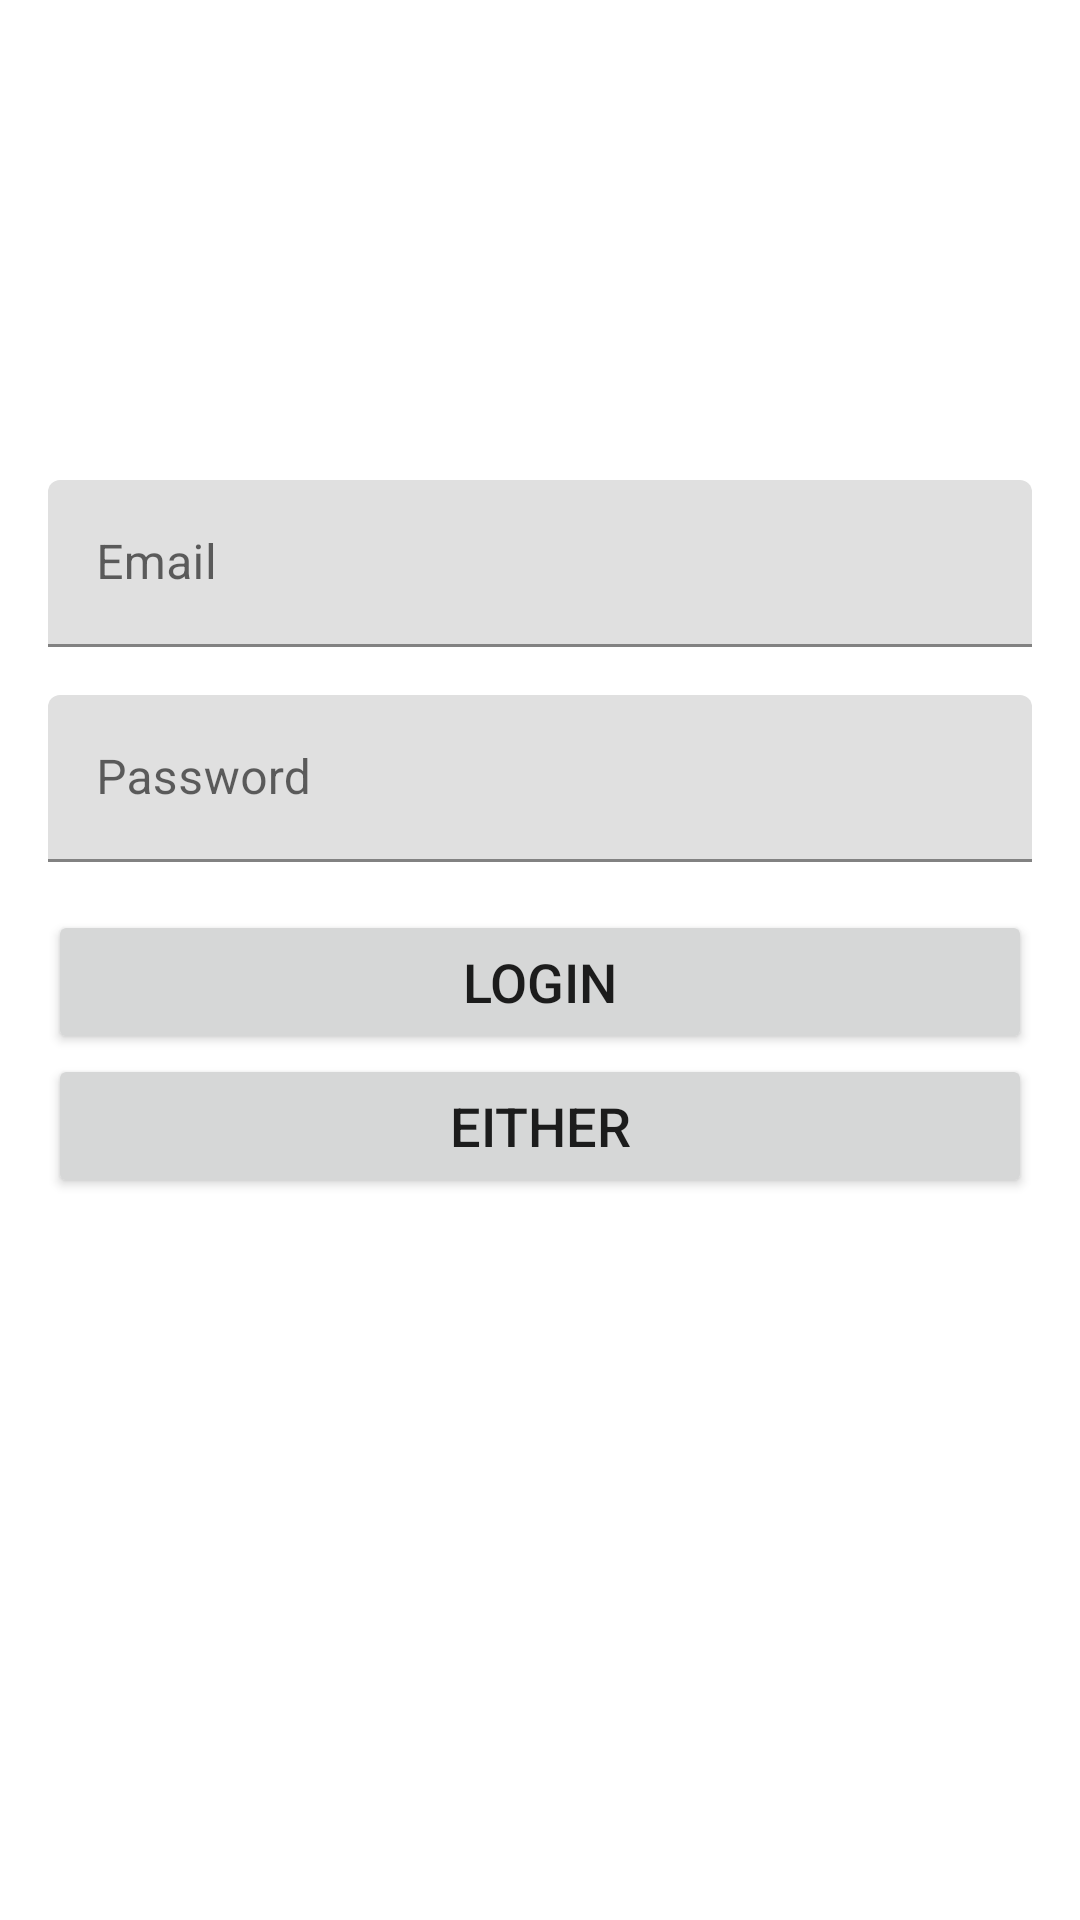

Here is an Android app screen rendered from its layout file. Give the layout XML and the strings, colors and styles it references.
<!-- AndroidManifest.xml: application theme Theme.ShoesStore -->
<!-- res/layout/fragment_login.xml -->
<?xml version="1.0" encoding="utf-8"?>
<layout
    xmlns:android="http://schemas.android.com/apk/res/android"
    xmlns:app="http://schemas.android.com/apk/res-auto"
    xmlns:tools="http://schemas.android.com/tools"
    >
<androidx.constraintlayout.widget.ConstraintLayout
    android:orientation="vertical"
    android:layout_width="match_parent"
    android:layout_height="match_parent">


    <androidx.constraintlayout.widget.Guideline
        android:id="@+id/guideline2"
        android:layout_width="wrap_content"
        android:layout_height="wrap_content"
        android:orientation="horizontal"
        app:layout_constraintGuide_percent="0.25" />
    <com.google.android.material.textfield.TextInputLayout
        android:id="@+id/email_text"
        style="layout_marging_vertical"
        android:layout_width="0dp"
        android:layout_height="wrap_content"
        app:layout_constraintEnd_toEndOf="parent"
        app:layout_constraintStart_toStartOf="parent"
        android:layout_marginHorizontal="@dimen/horizontal_margin"
        android:hint="@string/email"
        app:layout_constraintTop_toTopOf="@+id/guideline2">

        <com.google.android.material.textfield.TextInputEditText
            android:id="@+id/email_edit_text"
            android:layout_width="match_parent"
            android:inputType="textPassword"
            android:layout_height="wrap_content" />

    </com.google.android.material.textfield.TextInputLayout>

    <com.google.android.material.textfield.TextInputLayout
        android:id="@+id/password_text"
        style="layout_marging_vertical"
        android:layout_width="0dp"
        android:layout_height="wrap_content"
        app:layout_constraintEnd_toEndOf="parent"
        app:layout_constraintStart_toStartOf="parent"
        android:layout_marginTop="@dimen/vertical_margin"
        android:layout_marginHorizontal="@dimen/horizontal_margin"
        android:hint="@string/password_text"
        app:layout_constraintTop_toBottomOf="@+id/email_text"
        >

        <com.google.android.material.textfield.TextInputEditText
            android:id="@+id/password_edit_text"
            android:layout_width="match_parent"
            android:inputType="textPassword"
            android:layout_height="wrap_content" />
    </com.google.android.material.textfield.TextInputLayout>

    <Button
        android:id="@+id/login_button"
        android:layout_width="0dp"
        android:layout_height="wrap_content"
        android:layout_marginHorizontal="@dimen/horizontal_margin"
        android:text="@string/login"
        android:textSize="@dimen/button_text_size"

        android:layout_marginVertical="@dimen/vertical_margin"
        app:layout_constraintEnd_toEndOf="parent"
        app:layout_constraintStart_toStartOf="parent"
        app:layout_constraintTop_toBottomOf="@+id/password_text" />

    <Button
        android:id="@+id/either_button_id"

        android:layout_width="0dp"
        android:layout_height="wrap_content"
        android:textSize="@dimen/button_text_size"

        android:layout_marginHorizontal="@dimen/horizontal_margin"
        android:text="@string/either"
        app:layout_constraintEnd_toEndOf="parent"
        app:layout_constraintStart_toStartOf="parent"
        app:layout_constraintTop_toBottomOf="@+id/login_button"
        tools:layout_editor_absoluteX="168dp" />

</androidx.constraintlayout.widget.ConstraintLayout>
</layout>
<!-- resources referenced by this layout -->
<resources>
  <dimen name="button_text_size">18sp</dimen>
  <dimen name="horizontal_margin">16dp</dimen>
  <dimen name="vertical_margin">16dp</dimen>
  <string name="either">Either</string>
  <string name="email">Email</string>
  <string name="login">Login</string>
  <string name="password_text">Password</string>
  <style name="Theme.ShoesStore" parent="Theme.MaterialComponents.DayNight.NoActionBar">
          
          <item name="colorPrimary">@color/purple_500</item>
          <item name="colorPrimaryVariant">@color/purple_700</item>
          <item name="colorOnPrimary">@color/white</item>
          
          <item name="colorSecondary">@color/teal_200</item>
          <item name="colorSecondaryVariant">@color/teal_700</item>
          <item name="colorOnSecondary">@color/black</item>
          
          <item name="android:statusBarColor" tools:targetApi="l">?attr/colorPrimaryVariant</item>
          
      </style>
  <color name="purple_500">#FF6200EE</color>
  <color name="purple_700">#FF3700B3</color>
  <color name="white">#FFFFFFFF</color>
  <color name="teal_200">#FF03DAC5</color>
  <color name="teal_700">#FF018786</color>
  <color name="black">#FF000000</color>
</resources>
